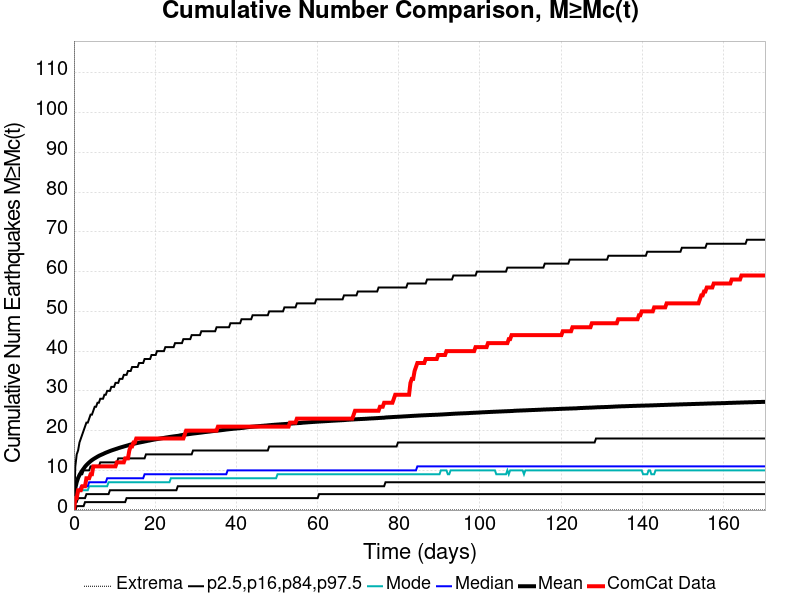

The data file committed next to this chart (first rows):
Time (days), ComCat Data, Simulation Mean, Simulation Median, Simulation Mode, Simulation Minimum, Simulation Maximum, 2.5 %-ile, 16 %-ile, 84 %-ile, 97.5 %-ile
0.0, 0.0, 0.0, 0.0, 0.0, 0.0, 0.0, 0.0, 0.0, 0.0, 0.0
0.3411, 3.0, 5.514, 4.0, 3.0, 0.0, 2824, 0.0, 2.0, 6.0, 11.0
0.6822, 3.0, 7.022, 4.0, 4.0, 0.0, 3335, 1.0, 2.0, 7.0, 14.0
1.023, 5.0, 8.073, 5.0, 4.0, 0.0, 3904, 1.0, 3.0, 8.0, 15.0
1.364, 5.0, 8.816, 5.0, 5.0, 0.0, 4541, 1.0, 3.0, 9.0, 17.0
1.705, 5.0, 9.407, 6.0, 5.0, 0.0, 4904, 1.0, 3.0, 9.0, 18.0
2.047, 6.0, 9.944, 6.0, 5.0, 0.0, 5211, 1.0, 3.0, 9.0, 19.0
2.388, 6.0, 10.42, 6.0, 5.0, 0.0, 5430, 1.0, 3.0, 10.0, 20.0
2.729, 6.0, 10.91, 6.0, 5.0, 0.0, 5642, 2.0, 3.0, 10.0, 21.0
3.07, 8.0, 11.32, 6.0, 5.0, 0.0, 5812, 2.0, 4.0, 10.0, 22.0
3.411, 8.0, 11.67, 6.0, 5.0, 0.0, 5996, 2.0, 4.0, 10.0, 22.0
3.752, 8.0, 11.98, 7.0, 6.0, 0.0, 6111, 2.0, 4.0, 10.0, 23.0
4.093, 9.0, 12.29, 7.0, 6.0, 0.0, 6247, 2.0, 4.0, 11.0, 24.0
4.434, 9.0, 12.57, 7.0, 6.0, 0.0, 6348, 2.0, 4.0, 11.0, 24.0
4.775, 11.0, 12.8, 7.0, 6.0, 0.0, 6455, 2.0, 4.0, 11.0, 25.0
5.116, 11.0, 13.02, 7.0, 6.0, 0.0, 6540, 2.0, 4.0, 11.0, 26.0
5.457, 11.0, 13.22, 7.0, 6.0, 0.0, 6620, 2.0, 4.0, 11.0, 26.0
5.798, 11.0, 13.44, 7.0, 6.0, 0.0, 6674, 2.0, 4.0, 11.0, 27.0
6.14, 11.0, 13.63, 7.0, 6.0, 0.0, 6769, 2.0, 4.0, 11.0, 27.0
6.481, 11.0, 13.8, 7.0, 6.0, 0.0, 6838, 2.0, 4.0, 12.0, 28.0
6.822, 11.0, 13.96, 7.0, 6.0, 0.0, 6900, 2.0, 4.0, 12.0, 28.0
7.163, 11.0, 14.1, 7.0, 6.0, 0.0, 6955, 2.0, 4.0, 12.0, 28.0
7.504, 11.0, 14.28, 7.0, 6.0, 0.0, 7005, 2.0, 4.0, 12.0, 29.0
7.845, 11.0, 14.43, 7.0, 6.0, 0.0, 7047, 2.0, 4.0, 12.0, 29.0
8.186, 11.0, 14.57, 8.0, 6.0, 0.0, 7104, 2.0, 4.0, 12.0, 30.0
8.527, 11.0, 14.71, 8.0, 7.0, 0.0, 7156, 2.0, 4.0, 12.0, 30.0
8.868, 11.0, 14.85, 8.0, 7.0, 0.0, 7194, 2.0, 5.0, 12.0, 30.0
9.209, 11.0, 14.98, 8.0, 7.0, 0.0, 7244, 2.0, 5.0, 12.0, 31.0
9.55, 11.0, 15.1, 8.0, 7.0, 0.0, 7282, 2.0, 5.0, 12.0, 31.0
9.892, 11.0, 15.21, 8.0, 7.0, 0.0, 7325, 2.0, 5.0, 12.0, 31.0
10.23, 11.0, 15.33, 8.0, 7.0, 0.0, 7368, 2.0, 5.0, 12.0, 32.0
10.57, 12.0, 15.44, 8.0, 7.0, 0.0, 7415, 2.0, 5.0, 12.0, 32.0
10.91, 12.0, 15.56, 8.0, 7.0, 0.0, 7444, 2.0, 5.0, 13.0, 32.0
11.26, 12.0, 15.68, 8.0, 7.0, 0.0, 7483, 2.0, 5.0, 13.0, 33.0
11.6, 12.0, 15.78, 8.0, 7.0, 0.0, 7516, 2.0, 5.0, 13.0, 33.0
11.94, 12.0, 15.88, 8.0, 7.0, 0.0, 7557, 2.0, 5.0, 13.0, 33.0
12.28, 12.0, 15.99, 8.0, 7.0, 0.0, 7586, 2.0, 5.0, 13.0, 34.0
12.62, 13.0, 16.09, 8.0, 7.0, 0.0, 7613, 2.0, 5.0, 13.0, 34.0
12.96, 13.0, 16.19, 8.0, 7.0, 0.0, 7639, 3.0, 5.0, 13.0, 34.0
13.3, 13.0, 16.28, 8.0, 7.0, 0.0, 7663, 3.0, 5.0, 13.0, 35.0
13.64, 15.0, 16.39, 8.0, 7.0, 0.0, 7700, 3.0, 5.0, 13.0, 35.0
13.98, 16.0, 16.49, 8.0, 7.0, 0.0, 7719, 3.0, 5.0, 13.0, 35.0
14.33, 16.0, 16.58, 8.0, 7.0, 0.0, 7745, 3.0, 5.0, 13.0, 36.0
14.67, 17.0, 16.66, 8.0, 7.0, 0.0, 7799, 3.0, 5.0, 13.0, 36.0
15.01, 17.0, 16.74, 8.0, 7.0, 0.0, 7831, 3.0, 5.0, 13.0, 36.0
15.35, 18.0, 16.82, 8.0, 7.0, 0.0, 7865, 3.0, 5.0, 13.0, 36.0
15.69, 18.0, 16.89, 8.0, 7.0, 0.0, 7877, 3.0, 5.0, 13.0, 36.0
16.03, 18.0, 16.97, 8.0, 7.0, 0.0, 7892, 3.0, 5.0, 13.0, 37.0
16.37, 18.0, 17.04, 8.0, 7.0, 0.0, 7920, 3.0, 5.0, 13.0, 37.0
16.71, 18.0, 17.11, 8.0, 7.0, 0.0, 7954, 3.0, 5.0, 13.0, 37.0
17.05, 18.0, 17.18, 8.0, 7.0, 0.0, 7978, 3.0, 5.0, 13.0, 37.0
17.4, 18.0, 17.25, 9.0, 7.0, 0.0, 8006, 3.0, 5.0, 13.0, 38.0
17.74, 18.0, 17.32, 9.0, 7.0, 0.0, 8032, 3.0, 5.0, 14.0, 38.0
18.08, 18.0, 17.4, 9.0, 7.0, 0.0, 8054, 3.0, 5.0, 14.0, 38.0
18.42, 18.0, 17.47, 9.0, 7.0, 0.0, 8070, 3.0, 5.0, 14.0, 38.0
18.76, 18.0, 17.54, 9.0, 7.0, 0.0, 8092, 3.0, 5.0, 14.0, 38.0
19.1, 18.0, 17.61, 9.0, 7.0, 0.0, 8114, 3.0, 5.0, 14.0, 39.0
19.44, 18.0, 17.67, 9.0, 7.0, 0.0, 8128, 3.0, 5.0, 14.0, 39.0
19.78, 18.0, 17.74, 9.0, 7.0, 0.0, 8164, 3.0, 5.0, 14.0, 39.0
20.12, 18.0, 17.8, 9.0, 7.0, 0.0, 8187, 3.0, 5.0, 14.0, 39.0
... 440 more rows
